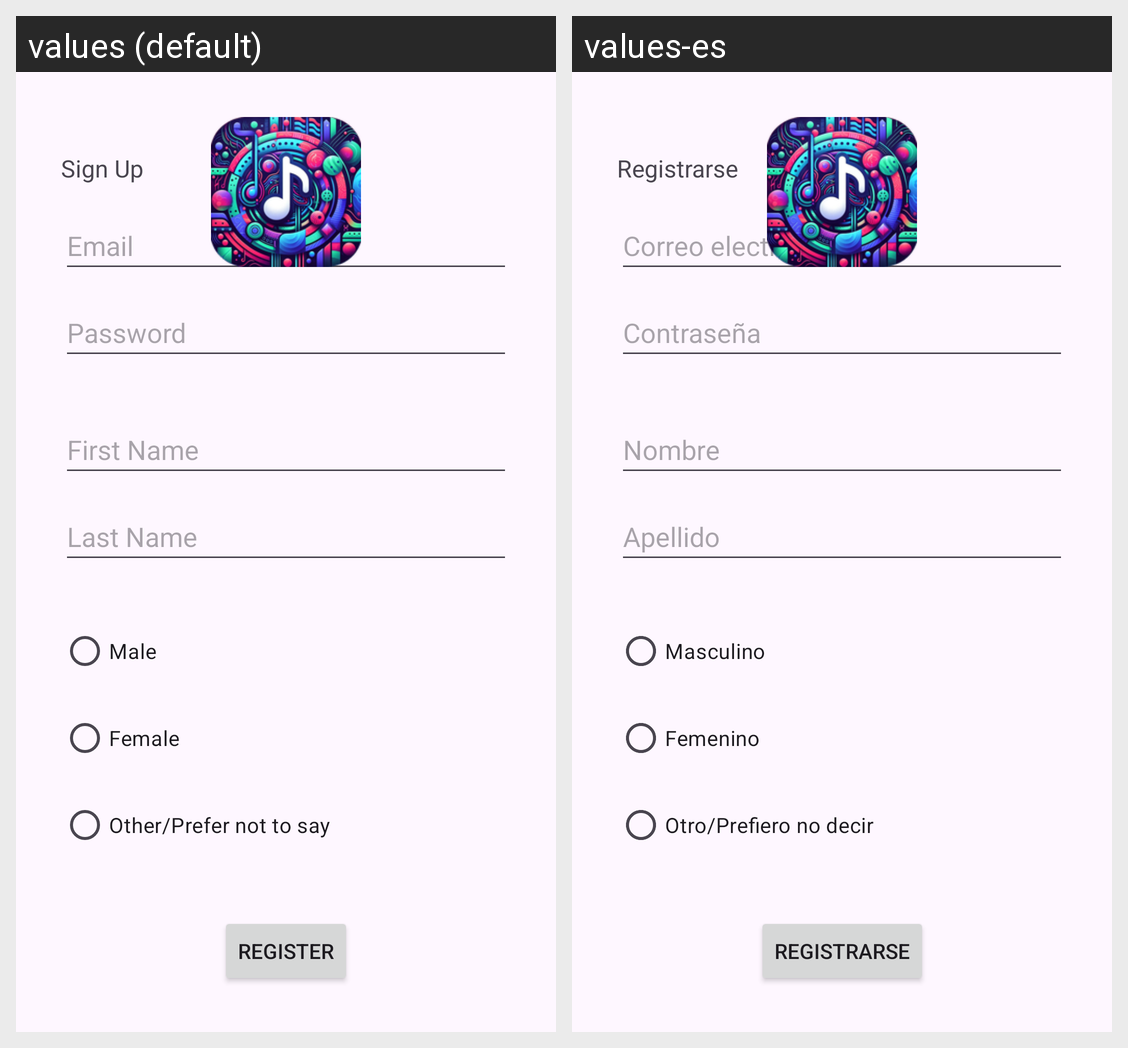

The same Android screen rendered under two of its app's locales, left to right. List the strings drawn on it with the default value and each locale's translation.
Android screen res/layout/fragment_sign_up.xml rendered under 2 locales, left to right: values (default), values-es. Device: Nexus 5 (rendered at 1080×1920; each locale shown at half size, 540×960, under a caption strip naming it); theme Theme.Modulo4PracticaFinal.
Strings drawn on this screen, with the default value and each locale's value (text and hints the layout hard-codes, and strings that could not be matched under every locale, appear in the picture but are not listed):

signUpButton
  values: Register
  values-es: Registrarse

radioMale
  values: Male
  values-es: Masculino

radioFemale
  values: Female
  values-es: Femenino

radioOther
  values: Other/Prefer not to say
  values-es: Otro/Prefiero no decir

emailHint
  values: Email
  values-es: Correo electrónico

passwordHint
  values: Password
  values-es: Contraseña

surnameHint
  values: Last Name
  values-es: Apellido

nameHint
  values: First Name
  values-es: Nombre

signUpLabel
  values: Sign Up
  values-es: Registrarse
